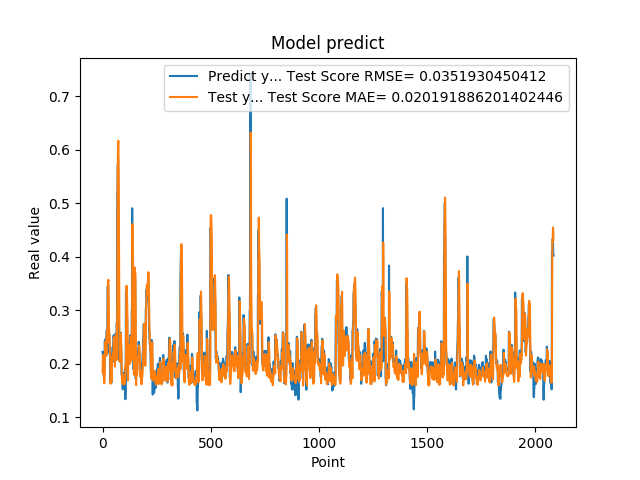

The data file committed next to this chart (first rows):
2.223779261112213135e-01, 1.844088020447605947e-01
2.223779261112213135e-01, 2.045203553408317387e-01
2.144328951835632602e-01, 2.162327651778540860e-01
1.937792897224426547e-01, 2.115295711911660270e-01
1.937792897224426547e-01, 1.962523244919817389e-01
1.783622056245803833e-01, 1.837640135538138042e-01
1.783622056245803833e-01, 1.763464845359794808e-01
1.706998199224472046e-01, 1.662498426716944866e-01
1.894924789667129517e-01, 1.635857247974857598e-01
1.894924789667129517e-01, 1.739597584652403939e-01
2.422726899385452271e-01, 1.788948014604861692e-01
2.422726899385452271e-01, 2.193446714743399750e-01
2.336400598287582120e-01, 2.388036887824175614e-01
2.456458657979964932e-01, 2.336544477634873163e-01
2.456458657979964932e-01, 2.366728426438430566e-01
2.297928631305694580e-01, 2.426292722700338356e-01
2.297928631305694580e-01, 2.334087754928000635e-01
2.152034044265747070e-01, 2.246466960515031142e-01
2.607180178165435791e-01, 2.162456081693684973e-01
2.607180178165435791e-01, 2.401779625346918412e-01
2.623189091682434082e-01, 2.597180825285588246e-01
2.623189091682434082e-01, 2.607039192718835774e-01
2.198584228754044134e-01, 2.615327087253750404e-01
3.426670730113983154e-01, 2.389151011498943933e-01
3.426670730113983154e-01, 3.056422147102802467e-01
3.465315699577331543e-01, 3.524894225368689349e-01
3.465315699577331543e-01, 3.548631210841359795e-01
2.930460572242736816e-01, 3.568581115859104091e-01
2.670845985412597656e-01, 3.265965874027798033e-01
2.670845985412597656e-01, 2.812579821161590998e-01
2.535850703716278076e-01, 2.669341322645617520e-01
2.535850703716278076e-01, 2.589296728411383253e-01
2.199364602565765381e-01, 2.516317278411723812e-01
2.274277955293655396e-01, 2.332968656921981798e-01
2.274277955293655396e-01, 2.182161164046369783e-01
1.686184257268905362e-01, 2.219631906540708854e-01
1.686184257268905362e-01, 2.002148906059577071e-01
1.842167228460311890e-01, 1.625759682233979819e-01
1.896838992834091187e-01, 1.699262972183180898e-01
1.896838992834091187e-01, 1.765694273754991606e-01
1.641370058059692383e-01, 1.791122402389495605e-01
1.641370058059692383e-01, 1.727918647483744907e-01
2.130100131034850797e-01, 1.672267502881374379e-01
2.186074256896972934e-01, 1.944055773880970506e-01
2.186074256896972934e-01, 2.091424615008034560e-01
2.188677042722702026e-01, 2.119535677539227669e-01
2.188677042722702026e-01, 2.121138996237501850e-01
2.313981950283050537e-01, 2.122489770863841829e-01
2.149903923273086825e-01, 2.203537021253248462e-01
2.149903923273086825e-01, 2.170899611844153143e-01
2.503419816493988037e-01, 2.078480965380653522e-01
2.503419816493988037e-01, 2.323070330154697882e-01
2.535111904144287109e-01, 2.479545747188824922e-01
2.445873767137527466e-01, 2.499164612275197872e-01
2.445873767137527466e-01, 2.462099796791315520e-01
2.031902372837066650e-01, 2.414288615920978376e-01
2.031902372837066650e-01, 2.203100695381253193e-01
2.327843457460403442e-01, 1.944514591603611342e-01
2.531769871711730957e-01, 2.151881425067309339e-01
2.531769871711730957e-01, 2.413504470991227058e-01
2.558321058750153143e-01, 2.511690456662825088e-01
... 2,024 more rows
